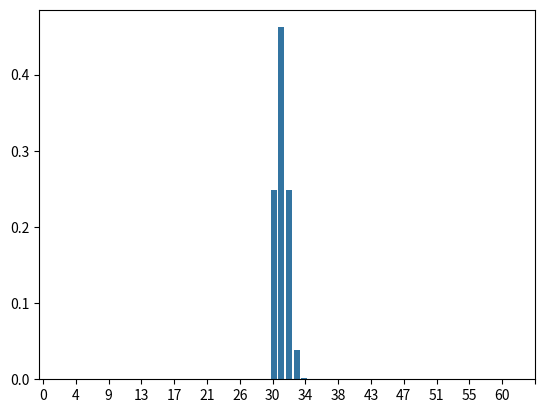

Generate this figure with matplotlib:
import numpy as np
import matplotlib.pyplot as plt
import math
import scipy.stats as stats
import seaborn as sns


class Localization: 
    
    def __init__(self, regions_per_sector:int, block_threshold: float):
        
        self.regions_per_sector = regions_per_sector
        self.N_sectors = 16
        self.total_regions = regions_per_sector * self.N_sectors
        self.block_threshold = block_threshold
        self.angles_per_region = 360 / self.total_regions

        self.probabilities = np.full(self.total_regions, 1.0 / self.total_regions)  # Initialize the probability map (i.e. prior belief) with equal probabilities
        self.previous_region = 0
        
    def motion_model(self, current_angle, sigma_region):
        
        #We defining a PMF for P(new_sector | current_sector, encoder_reading)
        
        """
        Returns P(x' | x, u) for a simple noisy motion on a circle.
        80% chance to move exactly u steps, 10% each for +/-1 step.
        """
        
        #shift probability map by the motion model
        
        current_region = self._get_region_from_angle(current_angle)
        region_shift = current_region - self.previous_region
        
        self.previous_region = current_region

        region_centers = np.arange(0, self.total_regions) 

        
        if region_shift == 0:
            return self.probabilities, region_centers
        
        shifted_map = np.roll(self.probabilities, region_shift)
    
        region_centers = np.arange(0, self.total_regions) 
    
        gaussian_weights = stats.norm.pdf(region_centers, loc = current_region, scale = sigma_region)
        gaussian_weights = gaussian_weights / np.sum(gaussian_weights)
        
        noisy_prob_map = shifted_map * gaussian_weights
        noisy_prob_map /= np.sum(noisy_prob_map)  # Normalize again

        self.probabilities = noisy_prob_map
        
        return  noisy_prob_map, gaussian_weights
        
    
    def _get_region_from_angle(self, angle):
        
        if angle < 0 or angle > 360: 
            raise ValueError("Angle must be between 0 and 360")
        
        # Returns the corresponding sector of the angle
        return int(angle / self.angles_per_region)    

    def _get_sector_from_region(self, region):
        
        if region < 0 or region > self.N_sectors * self.regions_per_sector: 
            raise ValueError("Region must be between 0 and 64")
        
        # Returns the corresponding sector of the angle
        return int(region / self.regions_per_sector)
    

    def sensor_model(self, distance_readings, z, sigma = 0.5, d_expected = 1):     
        
        """
        Returns P(z | x) for a  sensor model.
        Params: 
        - distance_readings: the distance reading from the sensor
        - sigma: the standard deviation of the sensor
        - d_expected: the expected distance
        """
           
        coeff = 1.0 / (math.sqrt(2.0 * math.pi) * sigma)
        exponent = -0.5 * ((z - d_expected) ** 2) / (sigma ** 2)
        return coeff * math.exp(exponent)
    
    
    def bayesian_filter_update(self, bel_prev, distance_reading):
        
        #prediction (Model Update). We shift the probability map by the motion model
        
        
        bel_bar = np.zeros((self.N))
        for x_prime in range(self.N):
            total = 0
            for x in range(self.N):
                total += self.motion_model(x_prime, x) * bel_prev[x]
            
                 
        #Update the probability map based on the sensor model
        
        bel = np.zeros((self.N))
        for x_prime in range(self.N):
            bel[x_prime] = self.sensor_model(distance_reading) * bel_bar[x_prime]
            
            
        #normalize the new probability map
        total_sum = np.sum(bel)
        if total_sum != 0:
            bel = bel / total_sum
        
        return bel
    
if __name__ == "__main__":
    
    #blocks_map = {1, 1, 0, 1, 0, 1, 1, 0, 0, 0, 0, 0, 0, 0, 0, 0}
    
    loc = Localization(4, 0.5) 
    
    #region = loc._get_region_from_angle(360)
    #sector = loc._get_sector_from_region(region)
    
    #print(f"region: {region}, sector: {sector}")
    
    for angle in range(0, 180):
        
        noisy_prob_map, gaussian_weights = loc.motion_model(current_angle=angle, sigma_region=5) #SD. in regions


    #print(gaussian_weights)
    sns.barplot(x = np.arange(0, loc.total_regions), y = noisy_prob_map)
    
    #reduce number of ticks
    plt.xticks(np.linspace(0, loc.total_regions,loc.total_regions // 4 ))
    
    plt.show()
    
    
